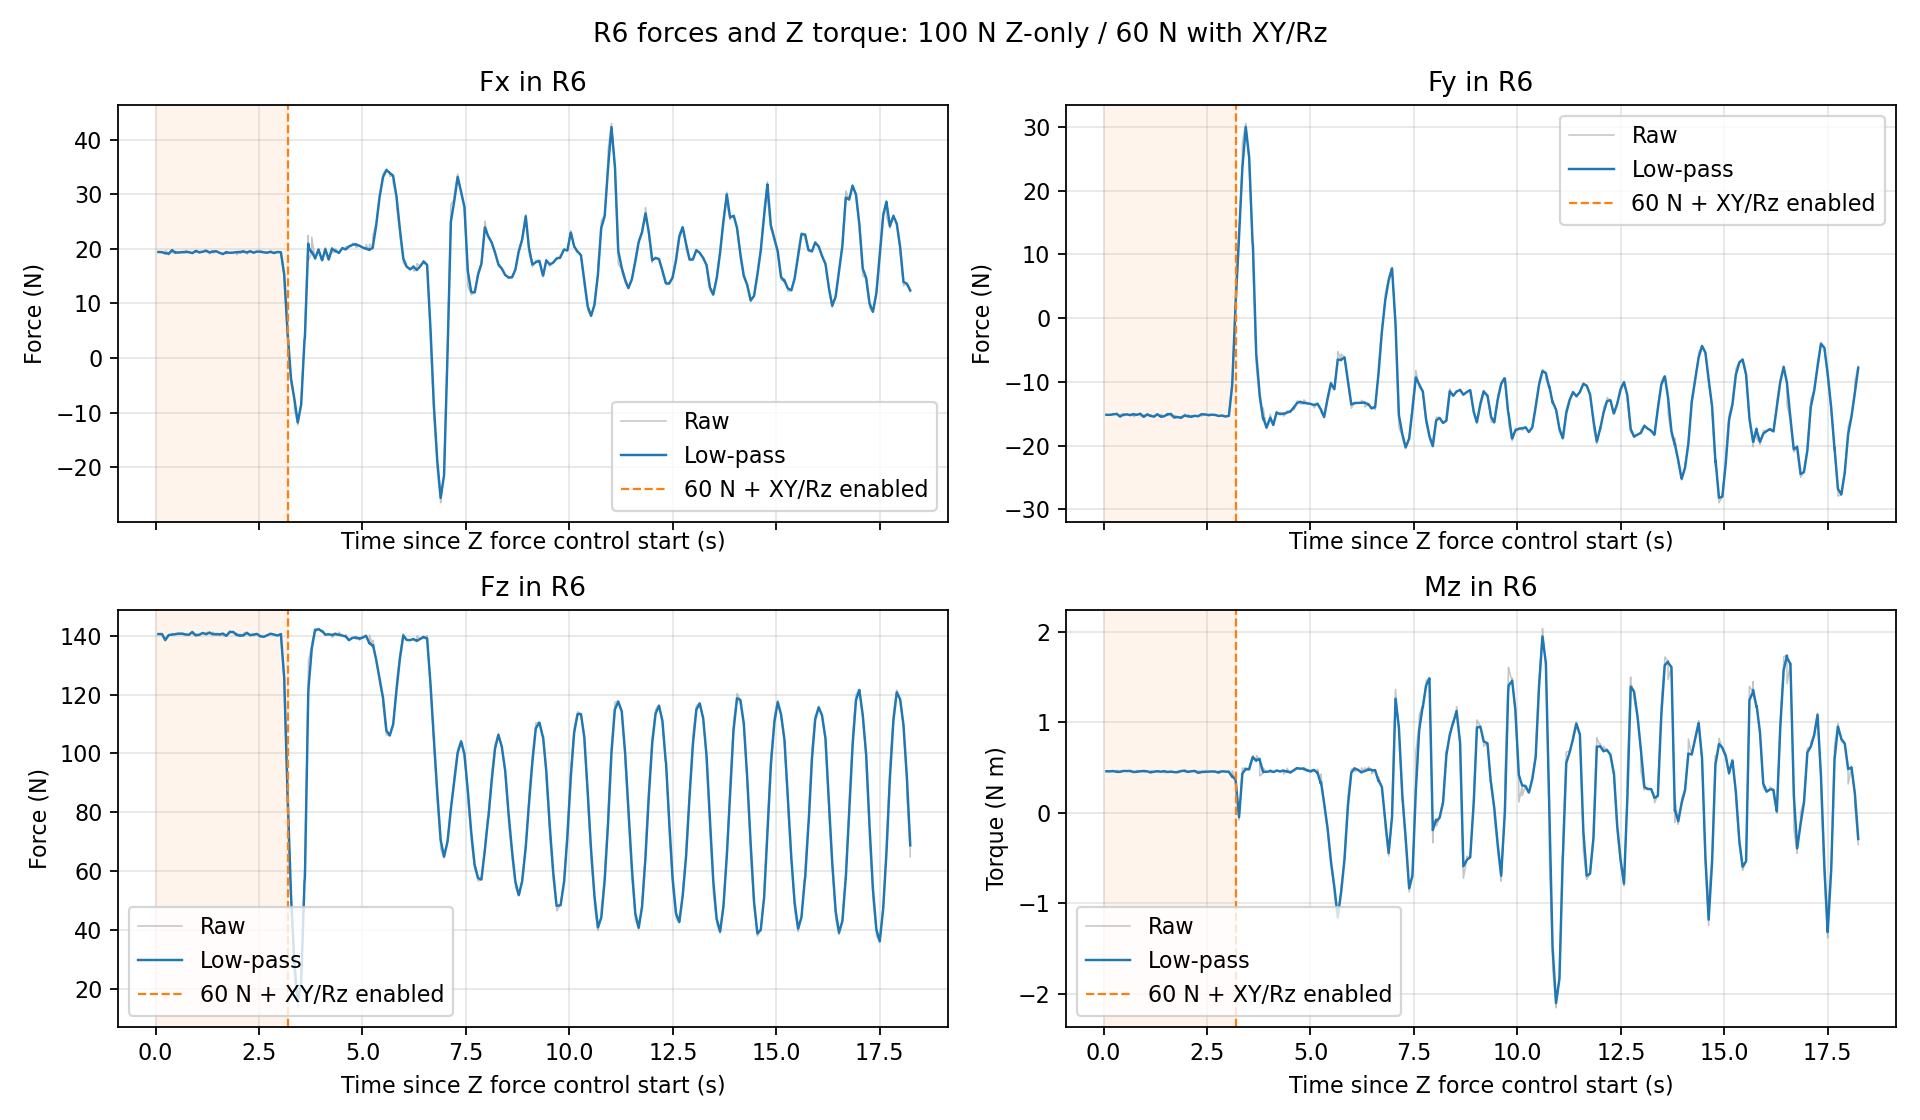

Values plotted in this chart, from the file beside it:
time_s, Fx_raw_N, Fy_raw_N, Fz_raw_N, Mz_raw_Nm, Fx_filtered_N, Fy_filtered_N, Fz_filtered_N, Mz_filtered_Nm, phase_0_z_only_1_xyz_rz
6.863547100147115998e-02, 1.941672134399414062e+01, -1.515800476074218750e+01, 1.406078796386718750e+02, 4.584375023841857910e-01, 1.941620371076034957e+01, -1.516056022693904737e+01, 1.406079743039990149e+02, 4.583031656255927011e-01, 0.000000000000000000e+00
6.975767700350843370e-02, 1.941276741027832031e+01, -1.521637535095214844e+01, 1.405612335205078125e+02, 4.574750363826751709e-01, 1.941608467415659689e+01, -1.516249371408178348e+01, 1.406063551603436110e+02, 4.582744784682672434e-01, 0.000000000000000000e+00
1.545708580015343614e-01, 1.938299942016601562e+01, -1.517311573028564453e+01, 1.406308135986328125e+02, 4.575153291225433350e-01, 1.938530331943273310e+01, -1.517237606374567704e+01, 1.406291104296604431e+02, 4.575681926617333195e-01, 0.000000000000000000e+00
2.340705490023538005e-01, 1.916353416442871094e+01, -1.506877899169921875e+01, 1.383956451416015625e+02, 4.619466066360473633e-01, 1.918178262175571902e+01, -1.507730356198226040e+01, 1.385794276698785552e+02, 4.615863252408786144e-01, 0.000000000000000000e+00
2.356836500002827961e-01, 1.968643760681152344e+01, -1.513866043090820312e+01, 1.389046020507812500e+02, 4.552178978919982910e-01, 1.920671984466624593e+01, -1.508033547479954706e+01, 1.385954959665594401e+02, 4.612716332293235189e-01, 0.000000000000000000e+00
3.161895200028084219e-01, 1.910725784301757812e+01, -1.503999137878417969e+01, 1.404214782714843750e+02, 4.503801167011260986e-01, 1.911518749525419736e+01, -1.504320782974937032e+01, 1.402759010215973206e+02, 4.512484476915184506e-01, 0.000000000000000000e+00
3.178399420030473266e-01, 1.890146827697753906e+01, -1.486871623992919922e+01, 1.403915710449218750e+02, 4.706886410713195801e-01, 1.910438863013434840e+01, -1.503439106933722691e+01, 1.402817456292576139e+02, 4.522307272820252355e-01, 0.000000000000000000e+00
3.992741140027646907e-01, 1.980982589721679688e+01, -1.547717666625976562e+01, 1.404380340576171875e+02, 4.520781040191650391e-01, 1.975520110320342582e+01, -1.544289002852085702e+01, 1.404259320272819878e+02, 4.520899222412584906e-01, 0.000000000000000000e+00
4.000810500001534820e-01, 1.931544303894042969e+01, -1.510437965393066406e+01, 1.408566436767578125e+02, 4.632000625133514404e-01, 1.974419307377472421e+01, -1.543441643254108797e+01, 1.404367136067412787e+02, 4.523680314131213742e-01, 0.000000000000000000e+00
4.794261370007006917e-01, 1.922932815551757812e+01, -1.510421752929687500e+01, 1.405502929687500000e+02, 4.638257026672363281e-01, 1.927190051258064685e+01, -1.513152050744176691e+01, 1.405409014934659524e+02, 4.628783084004204906e-01, 0.000000000000000000e+00
4.842787290035630576e-01, 1.951796340942382812e+01, -1.534261035919189453e+01, 1.408415679931640625e+02, 4.598649144172668457e-01, 1.930669307745632324e+01, -1.516136798731718116e+01, 1.405834148460717188e+02, 4.624522234156466238e-01, 0.000000000000000000e+00
5.610056530022120569e-01, 1.933957099914550781e+01, -1.509603309631347656e+01, 1.408350219726562500e+02, 4.606090188026428223e-01, 1.933661937979665879e+01, -1.510189854396143083e+01, 1.408124339127978430e+02, 4.607744927170544513e-01, 0.000000000000000000e+00
5.636644020014500711e-01, 1.922089385986328125e+01, -1.502114772796630859e+01, 1.404337005615234375e+02, 4.611956775188446045e-01, 1.932734585317583154e+01, -1.509542767355864257e+01, 1.407820845670592291e+02, 4.608082438591874497e-01, 0.000000000000000000e+00
6.424771120000514202e-01, 1.942367553710937500e+01, -1.524974822998046875e+01, 1.406720275878906250e+02, 4.640318155288696289e-01, 1.941557603810646526e+01, -1.523677279871330725e+01, 1.406812812920100555e+02, 4.637607743040026431e-01, 0.000000000000000000e+00
6.451596430015342776e-01, 1.924496650695800781e+01, -1.507731246948242188e+01, 1.410841522216796875e+02, 4.510837793350219727e-01, 1.940178723683416706e+01, -1.522388508502123372e+01, 1.407138416486924086e+02, 4.627362092449432418e-01, 0.000000000000000000e+00
7.248093430025619455e-01, 1.939046859741210938e+01, -1.502503681182861328e+01, 1.404805145263671875e+02, 4.484979510307312012e-01, 1.939139558208218972e+01, -1.504132227636615760e+01, 1.404996237724031971e+02, 4.496640494106720620e-01, 0.000000000000000000e+00
7.287634270032867789e-01, 1.972137260437011719e+01, -1.544947147369384766e+01, 1.401473693847656250e+02, 4.581303000450134277e-01, 1.942994203013864762e+01, -1.508900045021290737e+01, 1.404584749816129090e+02, 4.506530391531906599e-01, 0.000000000000000000e+00
8.065608660035650246e-01, 1.939179420471191406e+01, -1.518504714965820312e+01, 1.403754882812500000e+02, 4.526765048503875732e-01, 1.939510566784929324e+01, -1.517670971230437615e+01, 1.403826920312952780e+02, 4.525008557277687693e-01, 0.000000000000000000e+00
8.099171500034572091e-01, 1.930892562866210938e+01, -1.502391624450683594e+01, 1.406105957031250000e+02, 4.689646661281585693e-01, 1.938648143936813995e+01, -1.516141932964567651e+01, 1.404054988593739211e+02, 4.541484259064613727e-01, 0.000000000000000000e+00
8.883371629999601282e-01, 1.918236351013183594e+01, -1.498109531402587891e+01, 1.414182281494140625e+02, 4.594603776931762695e-01, 1.919973899929042815e+01, -1.499644535206594043e+01, 1.413320198145288487e+02, 4.590081990872774131e-01, 0.000000000000000000e+00
8.910558610004954971e-01, 1.931275749206542969e+01, -1.530408668518066406e+01, 1.406994018554687500e+02, 4.544269740581512451e-01, 1.920899121423651223e+01, -1.502163029012686124e+01, 1.412802307914029711e+02, 4.586331588823948646e-01, 0.000000000000000000e+00
9.712628410015895497e-01, 1.966128730773925781e+01, -1.553047752380371094e+01, 1.400460510253906250e+02, 4.628549516201019287e-01, 1.962488761082395428e+01, -1.548952672774755435e+01, 1.401453748313380459e+02, 4.625151919398852174e-01, 0.000000000000000000e+00
9.730460620012308937e-01, 1.940556716918945312e+01, -1.517386245727539062e+01, 1.406479492187500000e+02, 4.484184980392456055e-01, 1.961293876323956908e+01, -1.547232894979490325e+01, 1.401727557024973692e+02, 4.617471867069614100e-01, 0.000000000000000000e+00
1.054020448002120247e+00, 1.936212158203125000e+01, -1.509927654266357422e+01, 1.404371185302734375e+02, 4.574878811836242676e-01, 1.938182592270287685e+01, -1.512858375233347985e+01, 1.404163500358891099e+02, 4.578224946524945826e-01, 0.000000000000000000e+00
1.056448745002853684e+00, 1.920235061645507812e+01, -1.493467617034912109e+01, 1.400390319824218750e+02, 4.569171667098999023e-01, 1.936864347276518217e+01, -1.511434125265211037e+01, 1.403886360486314402e+02, 4.577559983721429249e-01, 0.000000000000000000e+00
1.135311098001693608e+00, 1.948534011840820312e+01, -1.537856101989746094e+01, 1.410247802734375000e+02, 4.442768096923828125e-01, 1.947554343493594686e+01, -1.535637977027753109e+01, 1.409713759653805880e+02, 4.454083875901948542e-01, 0.000000000000000000e+00
1.138560766001319280e+00, 1.934899520874023438e+01, -1.517113208770751953e+01, 1.411552581787109375e+02, 4.658453762531280518e-01, 1.946326156015325637e+01, -1.533840094189324432e+01, 1.409892222709889609e+02, 4.473918570013364904e-01, 0.000000000000000000e+00
1.218280946002778364e+00, 1.968945121765136719e+01, -1.547234630584716797e+01, 1.405046234130859375e+02, 4.538258016109466553e-01, 1.967096749438334768e+01, -1.546140058415616103e+01, 1.405442237700808334e+02, 4.533000337531178925e-01, 0.000000000000000000e+00
1.219818992001819424e+00, 1.944366836547851562e+01, -1.529899787902832031e+01, 1.411774902343750000e+02, 4.560033082962036133e-01, 1.966024571546025967e+01, -1.545373999210162275e+01, 1.405740951693346688e+02, 4.534275481530147256e-01, 0.000000000000000000e+00
1.300758907000272302e+00, 1.932644271850585938e+01, -1.504347705841064453e+01, 1.411151885986328125e+02, 4.607216715812683105e-01, 1.935269488624240353e+01, -1.507574247079342555e+01, 1.410726339313689550e+02, 4.601480201956406058e-01, 0.000000000000000000e+00
1.302160345003358088e+00, 1.906815528869628906e+01, -1.508701515197753906e+01, 1.413807678222656250e+02, 4.511588215827941895e-01, 1.934043910197469174e+01, -1.507622801147002178e+01, 1.410859059768943098e+02, 4.597608344405162972e-01, 0.000000000000000000e+00
1.383178751002560603e+00, 1.952473068237304688e+01, -1.551163196563720703e+01, 1.404990844726562500e+02, 4.529654383659362793e-01, 1.951027263908705933e+01, -1.547747365410375053e+01, 1.405451217940091055e+02, 4.534985507869125909e-01, 0.000000000000000000e+00
1.385313127000699751e+00, 1.922093391418457031e+01, -1.507896995544433594e+01, 1.412417602539062500e+02, 4.539339244365692139e-01, 1.949150765237060412e+01, -1.545162880179674403e+01, 1.405903020976499249e+02, 4.535267868301703920e-01, 0.000000000000000000e+00
1.464410725002380786e+00, 1.956375503540039062e+01, -1.539410781860351562e+01, 1.404906005859375000e+02, 4.610825479030609131e-01, 1.955773452658059952e+01, -1.539890114913141872e+01, 1.404989088983695638e+02, 4.604529122779088546e-01, 0.000000000000000000e+00
1.465447762002440868e+00, 1.948261451721191406e+01, -1.542567729949951172e+01, 1.409143066406250000e+02, 4.417003989219665527e-01, 1.955532659345709590e+01, -1.539975944480966952e+01, 1.405122242585700292e+02, 4.598518101422965909e-01, 0.000000000000000000e+00
1.545818739003152587e+00, 1.922920036315917969e+01, -1.502263259887695312e+01, 1.405672454833984375e+02, 4.489514827728271484e-01, 1.925531134032174663e+01, -1.505282689037121635e+01, 1.405628402629301661e+02, 4.498242068059376542e-01, 0.000000000000000000e+00
1.549613014001806732e+00, 1.924738693237304688e+01, -1.529498577117919922e+01, 1.400675201416015625e+02, 4.556089043617248535e-01, 1.925442087196191920e+01, -1.508003836444050272e+01, 1.405071809759671737e+02, 4.504742351964420854e-01, 0.000000000000000000e+00
1.627883831002691295e+00, 1.901560020446777344e+01, -1.502251625061035156e+01, 1.408142700195312500e+02, 4.543819427490234375e-01, 1.903602526671343043e+01, -1.502743581124892636e+01, 1.407880063259591168e+02, 4.540477372933701683e-01, 0.000000000000000000e+00
1.630725184000766603e+00, 1.909763908386230469e+01, -1.537022972106933594e+01, 1.400788421630859375e+02, 4.602591395378112793e-01, 1.904128682011246454e+01, -1.505670892797574290e+01, 1.407274467748015638e+02, 4.545781641700728515e-01, 0.000000000000000000e+00
1.709719718000997091e+00, 1.943900108337402344e+01, -1.565509605407714844e+01, 1.399873046875000000e+02, 4.476395547389984131e-01, 1.940575133035563482e+01, -1.560506962558275568e+01, 1.400491821303643292e+02, 4.482196371528960332e-01, 0.000000000000000000e+00
1.715035845001693815e+00, 1.909340667724609375e+01, -1.520198726654052734e+01, 1.401649169921875000e+02, 4.505510628223419189e-01, 1.935770967934302433e+01, -1.554307163128491354e+01, 1.400669832797880474e+02, 4.485782331373583953e-01, 0.000000000000000000e+00
1.793238006001047324e+00, 1.927157020568847656e+01, -1.552675437927246094e+01, 1.415061340332031250e+02, 4.484166502952575684e-01, 1.927895316408005399e+01, -1.552815292035428740e+01, 1.413827853559836569e+02, 4.484304994558039326e-01, 0.000000000000000000e+00
1.796285007003461942e+00, 1.918605613708496094e+01, -1.547984695434570312e+01, 1.411081848144531250e+02, 4.631555378437042236e-01, 1.927047300879951308e+01, -1.552374328415838356e+01, 1.413577182972453556e+02, 4.497746825376579549e-01, 0.000000000000000000e+00
1.874483103001693962e+00, 1.930091857910156250e+01, -1.566005134582519531e+01, 1.412559967041015625e+02, 4.624716937541961670e-01, 1.929830877576122816e+01, -1.564836697824320311e+01, 1.412647163093162703e+02, 4.613833021768194431e-01, 0.000000000000000000e+00
1.877701823003008030e+00, 1.932559585571289062e+01, -1.543101692199707031e+01, 1.415928497314453125e+02, 4.575684964656829834e-01, 1.930093309956994929e+01, -1.562746342504350494e+01, 1.412962744076417891e+02, 4.610164147901469889e-01, 0.000000000000000000e+00
1.958060092001687735e+00, 1.940742683410644531e+01, -1.524454212188720703e+01, 1.402179107666015625e+02, 4.667312204837799072e-01, 1.939889711289762531e+01, -1.527521258315948494e+01, 1.403042833711480739e+02, 4.662734874580630740e-01, 0.000000000000000000e+00
1.959545488000003388e+00, 1.893396949768066406e+01, -1.505008888244628906e+01, 1.409823608398437500e+02, 4.510861039161682129e-01, 1.937769966024510282e+01, -1.526494851445149514e+01, 1.403351989686883599e+02, 4.655810488224385035e-01, 0.000000000000000000e+00
2.038740068001061445e+00, 1.943794631958007812e+01, -1.543655490875244141e+01, 1.400081634521484375e+02, 4.497969448566436768e-01, 1.943294112636338156e+01, -1.542229813219125134e+01, 1.400353330241557899e+02, 4.511082622138762321e-01, 0.000000000000000000e+00
2.044544979002239415e+00, 1.916351318359375000e+01, -1.510986995697021484e+01, 1.406234741210937500e+02, 4.584593772888183594e-01, 1.938802634329118035e+01, -1.537021502762739189e+01, 1.401333786444922112e+02, 4.523337243375733507e-01, 0.000000000000000000e+00
2.121512009001889965e+00, 1.956760787963867188e+01, -1.550615501403808594e+01, 1.401180877685546875e+02, 4.592914581298828125e-01, 1.955160707859642599e+01, -1.549404269603210871e+01, 1.401194501929364833e+02, 4.586715207110368953e-01, 0.000000000000000000e+00
2.124469165002665250e+00, 1.929614257812500000e+01, -1.524240875244140625e+01, 1.409122314453125000e+02, 4.564454853534698486e-01, 1.952894303139967391e+01, -1.547171848439675124e+01, 1.401897833769498902e+02, 4.584740335051337712e-01, 0.000000000000000000e+00
2.202739406002365286e+00, 1.934044647216796875e+01, -1.531459712982177734e+01, 1.410881805419921875e+02, 4.634657800197601318e-01, 1.935656787265439149e+01, -1.532803512727062767e+01, 1.410113440174818891e+02, 4.630388547484607376e-01, 0.000000000000000000e+00
2.205102314001123887e+00, 1.901666069030761719e+01, -1.525886440277099609e+01, 1.412358551025390625e+02, 4.527809321880340576e-01, 1.933224934600796630e+01, -1.532308633479356530e+01, 1.410274065754034041e+02, 4.623049556840149177e-01, 0.000000000000000000e+00
2.285193803003494395e+00, 1.958924674987792969e+01, -1.540656375885009766e+01, 1.401449127197265625e+02, 4.390086531639099121e-01, 1.956848904185834570e+01, -1.539982127830866254e+01, 1.402161918435984944e+02, 4.408902980302249475e-01, 0.000000000000000000e+00
2.286120607001066674e+00, 1.941803741455078125e+01, -1.528766059875488281e+01, 1.404580993652343750e+02, 4.656952917575836182e-01, 1.956417159049415488e+01, -1.539660264726017402e+01, 1.402231337689068766e+02, 4.416021172104054315e-01, 0.000000000000000000e+00
2.367242083000746788e+00, 1.926248741149902344e+01, -1.503067970275878906e+01, 1.404949188232421875e+02, 4.503512084484100342e-01, 1.928607862597545619e+01, -1.505929428471775644e+01, 1.404736656719179564e+02, 4.496670436753114064e-01, 0.000000000000000000e+00
2.368524714001978282e+00, 1.942802429199218750e+01, -1.536657333374023438e+01, 1.400118560791015625e+02, 4.634568095207214355e-01, 1.929168462691762187e+01, -1.507142996090053444e+01, 1.404554269677357183e+02, 4.502116565718580210e-01, 0.000000000000000000e+00
2.449288891002652235e+00, 1.952218055725097656e+01, -1.510752105712890625e+01, 1.406874237060546875e+02, 4.529398083686828613e-01, 1.950395268700337681e+01, -1.510466693376892700e+01, 1.406690771502702546e+02, 4.527240631410063276e-01, 0.000000000000000000e+00
2.451477618000353687e+00, 1.943503379821777344e+01, -1.516855430603027344e+01, 1.406976776123046875e+02, 4.605511724948883057e-01, 1.949937301841538329e+01, -1.510891225746857103e+01, 1.406709776544700219e+02, 4.532441755147602058e-01, 0.000000000000000000e+00
2.531125219000387006e+00, 1.944614219665527344e+01, -1.518604183197021484e+01, 1.397434539794921875e+02, 4.565699100494384766e-01, 1.945050203248622722e+01, -1.517972458434150340e+01, 1.398194222027604781e+02, 4.562975179256821834e-01, 0.000000000000000000e+00
... 370 more rows
